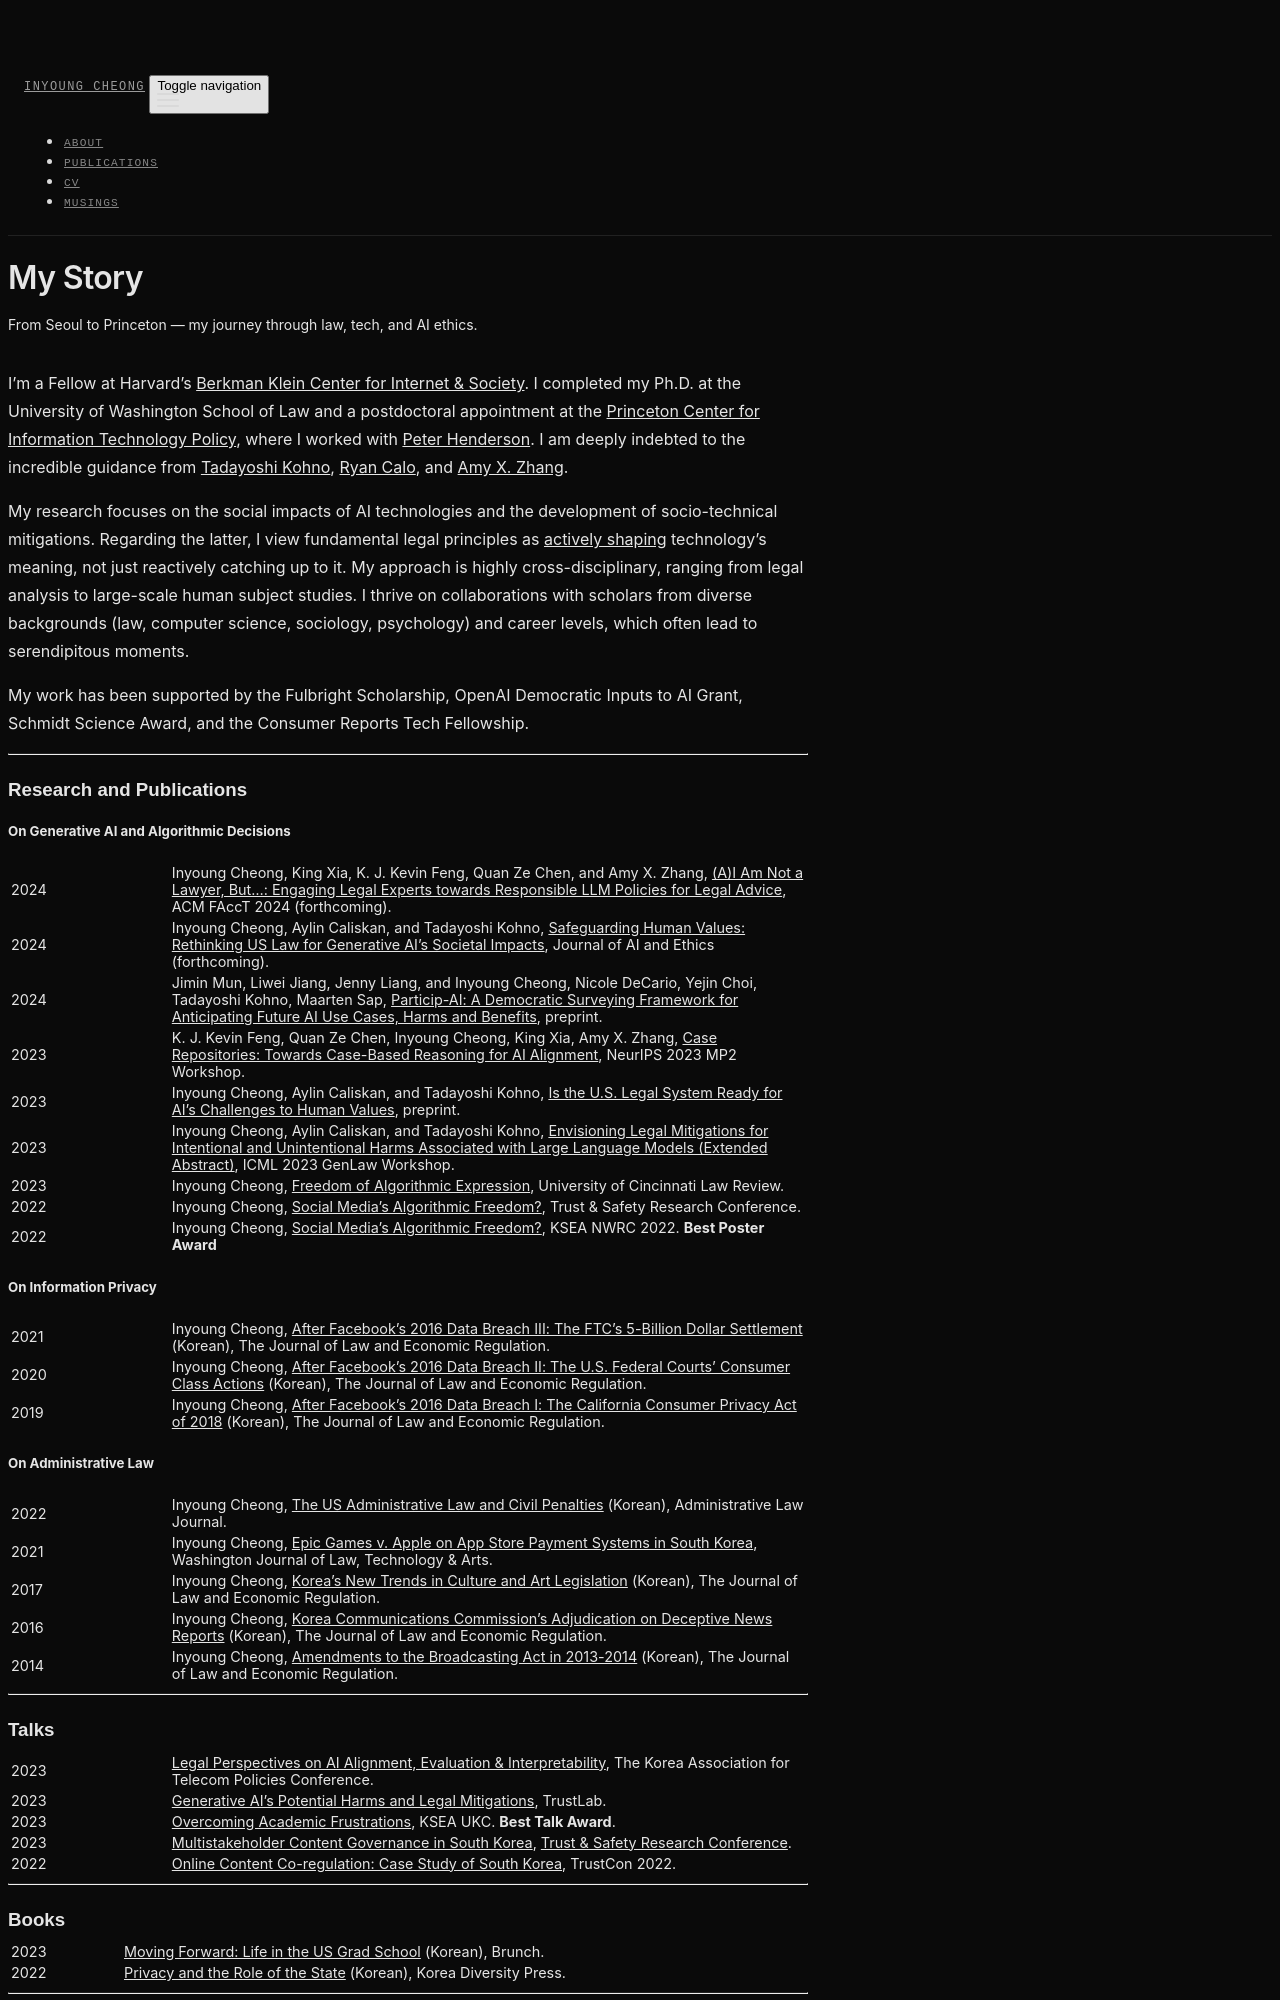

repository: inyoungcheong/inyoungcheong.github.io · page: story/index.html · generator: jekyll

---
layout: page
title: My Story
permalink: /story/
description: From Seoul to Princeton — my journey through law, tech, and AI ethics.
nav: false
nav_order: 1
---

I'm a Fellow at Harvard's [Berkman Klein Center for Internet & Society](https://cyber.harvard.edu/). I completed my Ph.D. at the University of Washington School of Law and a postdoctoral appointment at the [Princeton Center for Information Technology Policy](https://citp.princeton.edu/citp-people/inyoung-cheong/), where I worked with [Peter Henderson](https://www.peterhenderson.co/). I am deeply indebted to the incredible guidance from [Tadayoshi Kohno](https://homes.cs.washington.edu/~yoshi/), [Ryan Calo](https://www.law.uw.edu/directory/faculty/calo-ryan), and [Amy X. Zhang](https://homes.cs.washington.edu/~axz/).

My research focuses on the social impacts of AI technologies and the development of socio-technical mitigations. Regarding the latter, I view fundamental legal principles as [actively shaping](https://www.yalelawjournal.org/forum/constructing-ai-speech) technology's meaning, not just reactively catching up to it. My approach is highly cross-disciplinary, ranging from legal analysis to large-scale human subject studies. I thrive on collaborations with scholars from diverse backgrounds (law, computer science, sociology, psychology) and career levels, which often lead to serendipitous moments.

My work has been supported by the Fulbright Scholarship, OpenAI Democratic Inputs to AI Grant, Schmidt Science Award, and the Consumer Reports Tech Fellowship.

---

### Research and Publications

##### On Generative AI and Algorithmic Decisions
<table>
  <colgroup>
    <col width="20%" />
    <col width="80%" />
  </colgroup>
  <tbody>
    <tr>
      <td markdown="span">2024</td>
      <td markdown="span">Inyoung Cheong, King Xia, K. J. Kevin Feng, Quan Ze Chen, and Amy X. Zhang, [(A)I Am Not a Lawyer, But...: Engaging Legal Experts towards Responsible LLM Policies for Legal Advice](https://arxiv.org/abs/2402.01864), ACM FAccT 2024 (forthcoming).</td>
    </tr>
    <tr>
      <td markdown="span">2024</td>
      <td markdown="span">Inyoung Cheong, Aylin Caliskan, and Tadayoshi Kohno, [Safeguarding Human Values: Rethinking US Law for Generative AI's Societal Impacts](https://inyoungcheong.github.io/assets/pdf/AIandEthics.pdf), Journal of AI and Ethics (forthcoming).</td>
    </tr>
    <tr>
      <td markdown="span">2024</td>
      <td markdown="span">Jimin Mun, Liwei Jiang, Jenny Liang, and Inyoung Cheong, Nicole DeCario, Yejin Choi, Tadayoshi Kohno, Maarten Sap, [Particip-AI: A Democratic Surveying Framework for Anticipating Future AI Use Cases, Harms and Benefits](https://arxiv.org/abs/2403.14791), preprint.</td>
    </tr>
    <tr>
      <td markdown="span">2023</td>
      <td markdown="span">K. J. Kevin Feng, Quan Ze Chen, Inyoung Cheong, King Xia, Amy X. Zhang, [Case Repositories: Towards Case-Based Reasoning for AI Alignment](https://arxiv.org/abs/2311.10934), NeurIPS 2023 MP2 Workshop.</td>
    </tr>
    <tr>
      <td markdown="span">2023</td>
      <td markdown="span">Inyoung Cheong, Aylin Caliskan, and Tadayoshi Kohno, [Is the U.S. Legal System Ready for AI's Challenges to Human Values](https://arxiv.org/pdf/2308.15906.pdf), preprint.</td>
    </tr>
    <tr>
      <td markdown="span">2023</td>
      <td markdown="span">Inyoung Cheong, Aylin Caliskan, and Tadayoshi Kohno, [Envisioning Legal Mitigations for Intentional and Unintentional Harms Associated with Large Language Models (Extended Abstract)](https://genlaw.github.io/CameraReady/32.pdf), ICML 2023 GenLaw Workshop.</td>
    </tr>
    <tr>
      <td markdown="span">2023</td>
      <td markdown="span">Inyoung Cheong, [Freedom of Algorithmic Expression](https://scholarship.law.uc.edu/uclr/vol91/iss3/2/), University of Cincinnati Law Review.</td>
    </tr>
    <tr>
      <td markdown="span">2022</td>
      <td markdown="span">Inyoung Cheong, [Social Media's Algorithmic Freedom?](/assets/pdf/poster-2022.png), Trust & Safety Research Conference.</td>
    </tr>
    <tr>
      <td markdown="span">2022</td>
      <td markdown="span">Inyoung Cheong, [Social Media's Algorithmic Freedom?](/assets/pdf/poster-2022.png), KSEA NWRC 2022. **Best Poster Award**</td>
    </tr>
  </tbody>
</table>

##### On Information Privacy
<table>
  <colgroup>
    <col width="20%" />
    <col width="80%" />
  </colgroup>
  <tbody>
    <tr>
      <td markdown="span">2021</td>
      <td markdown="span">Inyoung Cheong, [After Facebook's 2016 Data Breach III: The FTC's 5-Billion Dollar Settlement](/assets/pdf/2021-facebook3.pdf) (Korean), The Journal of Law and Economic Regulation.</td>
    </tr>
    <tr>
      <td markdown="span">2020</td>
      <td markdown="span">Inyoung Cheong, [After Facebook's 2016 Data Breach II: The U.S. Federal Courts' Consumer Class Actions](/assets/pdf/2020-facebook2.pdf) (Korean), The Journal of Law and Economic Regulation.</td>
    </tr>
    <tr>
      <td markdown="span">2019</td>
      <td markdown="span">Inyoung Cheong, [After Facebook's 2016 Data Breach I: The California Consumer Privacy Act of 2018](/assets/pdf/2019-facebook1.pdf) (Korean), The Journal of Law and Economic Regulation.</td>
    </tr>
  </tbody>
</table>

##### On Administrative Law
<table>
  <colgroup>
    <col width="20%" />
    <col width="80%" />
  </colgroup>
  <tbody>
    <tr>
      <td markdown="span">2022</td>
      <td markdown="span">Inyoung Cheong, [The US Administrative Law and Civil Penalties](/assets/pdf/civil-penalty.pdf) (Korean), Administrative Law Journal.</td>
    </tr>
    <tr>
      <td markdown="span">2021</td>
      <td markdown="span">Inyoung Cheong, [Epic Games v. Apple on App Store Payment Systems in South Korea](https://wjlta.com/2021/12/05/epic-games-v-apple-on-app-store-payment-systems-in-south-korea/), Washington Journal of Law, Technology & Arts.</td>
    </tr>
    <tr>
      <td markdown="span">2017</td>
      <td markdown="span">Inyoung Cheong, [Korea's New Trends in Culture and Art Legislation](/assets/pdf/2017-cultural-law.pdf) (Korean), The Journal of Law and Economic Regulation.</td>
    </tr>
    <tr>
      <td markdown="span">2016</td>
      <td markdown="span">Inyoung Cheong, [Korea Communications Commission's Adjudication on Deceptive News Reports](/assets/pdf/2016-deceptive-ad.pdf) (Korean), The Journal of Law and Economic Regulation.</td>
    </tr>
    <tr>
      <td markdown="span">2014</td>
      <td markdown="span">Inyoung Cheong, [Amendments to the Broadcasting Act in 2013-2014](/assets/pdf/2013-broadcasting-law.pdf) (Korean), The Journal of Law and Economic Regulation.</td>
    </tr>
  </tbody>
</table>

---

### Talks
<table>
  <colgroup>
    <col width="20%" />
    <col width="80%" />
  </colgroup>
  <tbody>
    <tr>
      <td markdown="span">2023</td>
      <td markdown="span">[Legal Perspectives on AI Alignment, Evaluation & Interpretability](https://inyoungcheong.github.io/assets/pdf/ailawkorean.pdf), The Korea Association for Telecom Policies Conference.</td>
    </tr>
    <tr>
      <td markdown="span">2023</td>
      <td markdown="span">[Generative AI's Potential Harms and Legal Mitigations](https://inyoungcheong.github.io/news/230721trustnet/), TrustLab.</td>
    </tr>
    <tr>
      <td markdown="span">2023</td>
      <td markdown="span">[Overcoming Academic Frustrations](https://inyoungcheong.github.io/blog/2023/handling-rejections/), KSEA UKC. **Best Talk Award**.</td>
    </tr>
    <tr>
      <td markdown="span">2023</td>
      <td markdown="span">[Multistakeholder Content Governance in South Korea](https://inyoungcheong.github.io/assets/pdf/multistakeholder.pdf), [Trust & Safety Research Conference](https://conferences.law.stanford.edu/tsrc/sessions/research-session-6/).</td>
    </tr>
    <tr>
      <td markdown="span">2022</td>
      <td markdown="span">[Online Content Co-regulation: Case Study of South Korea](https://youtu.be/U1ShVhIDlI8), TrustCon 2022.</td>
    </tr>
  </tbody>
</table>

---

### Books
<table>
  <colgroup>
    <col width="20%" />
    <col width="80%" />
  </colgroup>
  <tbody>
    <tr>
      <td markdown="span">2023</td>
      <td markdown="span">[Moving Forward: Life in the US Grad School](https://brunch.co.kr/brunchbook/moving-forward) (Korean), Brunch.</td>
    </tr>
    <tr>
      <td markdown="span">2022</td>
      <td markdown="span">[Privacy and the Role of the State](/assets/pdf/2022-divertas.pdf) (Korean), Korea Diversity Press.</td>
    </tr>
  </tbody>
</table>

---
